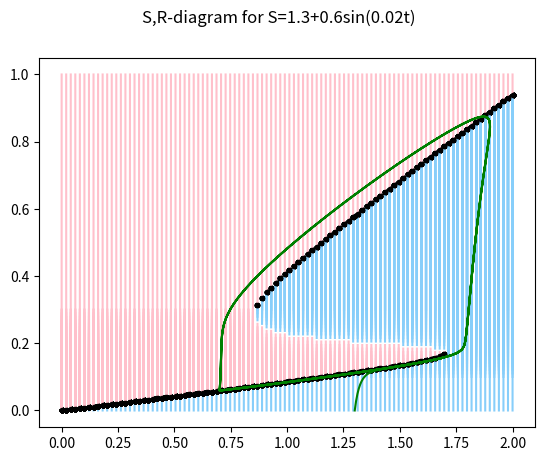

The matplotlib source for this figure:
# dependencies
from scipy.integrate import odeint
import numpy as np
import matplotlib.pyplot as plt


# function that returns dy/dt
def odes(x, t, s=0, amp=0, freq=0):
    # constants
    k_0 = 0
    k_1 = 0.05
    k_2 = 0.1
    k_2prime = 0.5
    k_3 = 0.2
    k_4 = 1
    J_3 = 0.05
    J_4 = 0.05
    S = s
    a = amp  # 0.6   # amplitude
    b = freq  # 0.02   # frequency
    S = S + a * np.sin(b * t)

    # assign each ODE to a vector element
    R = x[0]

    def E(R):
        return goldbeter_koshland(k_3, k_4 * R, J_3, J_4)

    # define each ODE: mutual inhibition model (f)
    dRdt = k_0 + k_1 * S - k_2 * R - k_2prime * E(R) * R

    return [dRdt]


def goldbeter_koshland(u, v, J, K):
    G = (2 * u * K) / (v - u + v * J + u * K + np.sqrt((v - u + v * J + u * K) ** 2 - 4 * (v - u) * u * K))
    return G


# declare time vector
t = np.linspace(0, 1000, 2000)


def run_model(R_0, signal=(0, 0, 0), color=None):
    S_init = signal[0]
    amp = signal[1]
    freq = signal[2]
    x = odeint(odes, R_0, t, args=(S_init, amp, freq))
    R = x[:, 0]
    signal = S_init + amp * np.sin(freq * t)
    # ax1.plot(t, signal)
    if not color:
        if R[-1] > R_0:
            color = 'lightskyblue'
        else:
            color = 'pink'
    ax1.plot(signal, R, color=color)
    ax1.plot(S_init, R[-1], '.', color='black')
    # ax2.plot(t, R, label=f'$S={round(S_init, 2)}$')


fig, (ax1) = plt.subplots(1)

R_0_values = np.concatenate([np.linspace(0, 0.1, 1), np.linspace(0.1, 0.3, 20), np.linspace(0.3, 1, 2)])
S_init_values = np.linspace(0, 2, 100)
for R_0 in R_0_values:
    for S_init in S_init_values:
        constant_signal = (S_init, 0, 0)
        run_model(R_0, constant_signal)

R_0 = 0
S_init = 1.3
amp = 0.6
freq = 0.02
constant_signal = (S_init, 0, 0)
# run_model(R_0, constant_signal)
run_model(R_0, (S_init, amp, freq), color='green')
# fig.suptitle(f'R(t) for S={constant_signal[0]} and S={S_init}+{amp}sin({freq}t)')
fig.suptitle(f'S,R-diagram for S={S_init}+{amp}sin({freq}t)')

plt.show()
